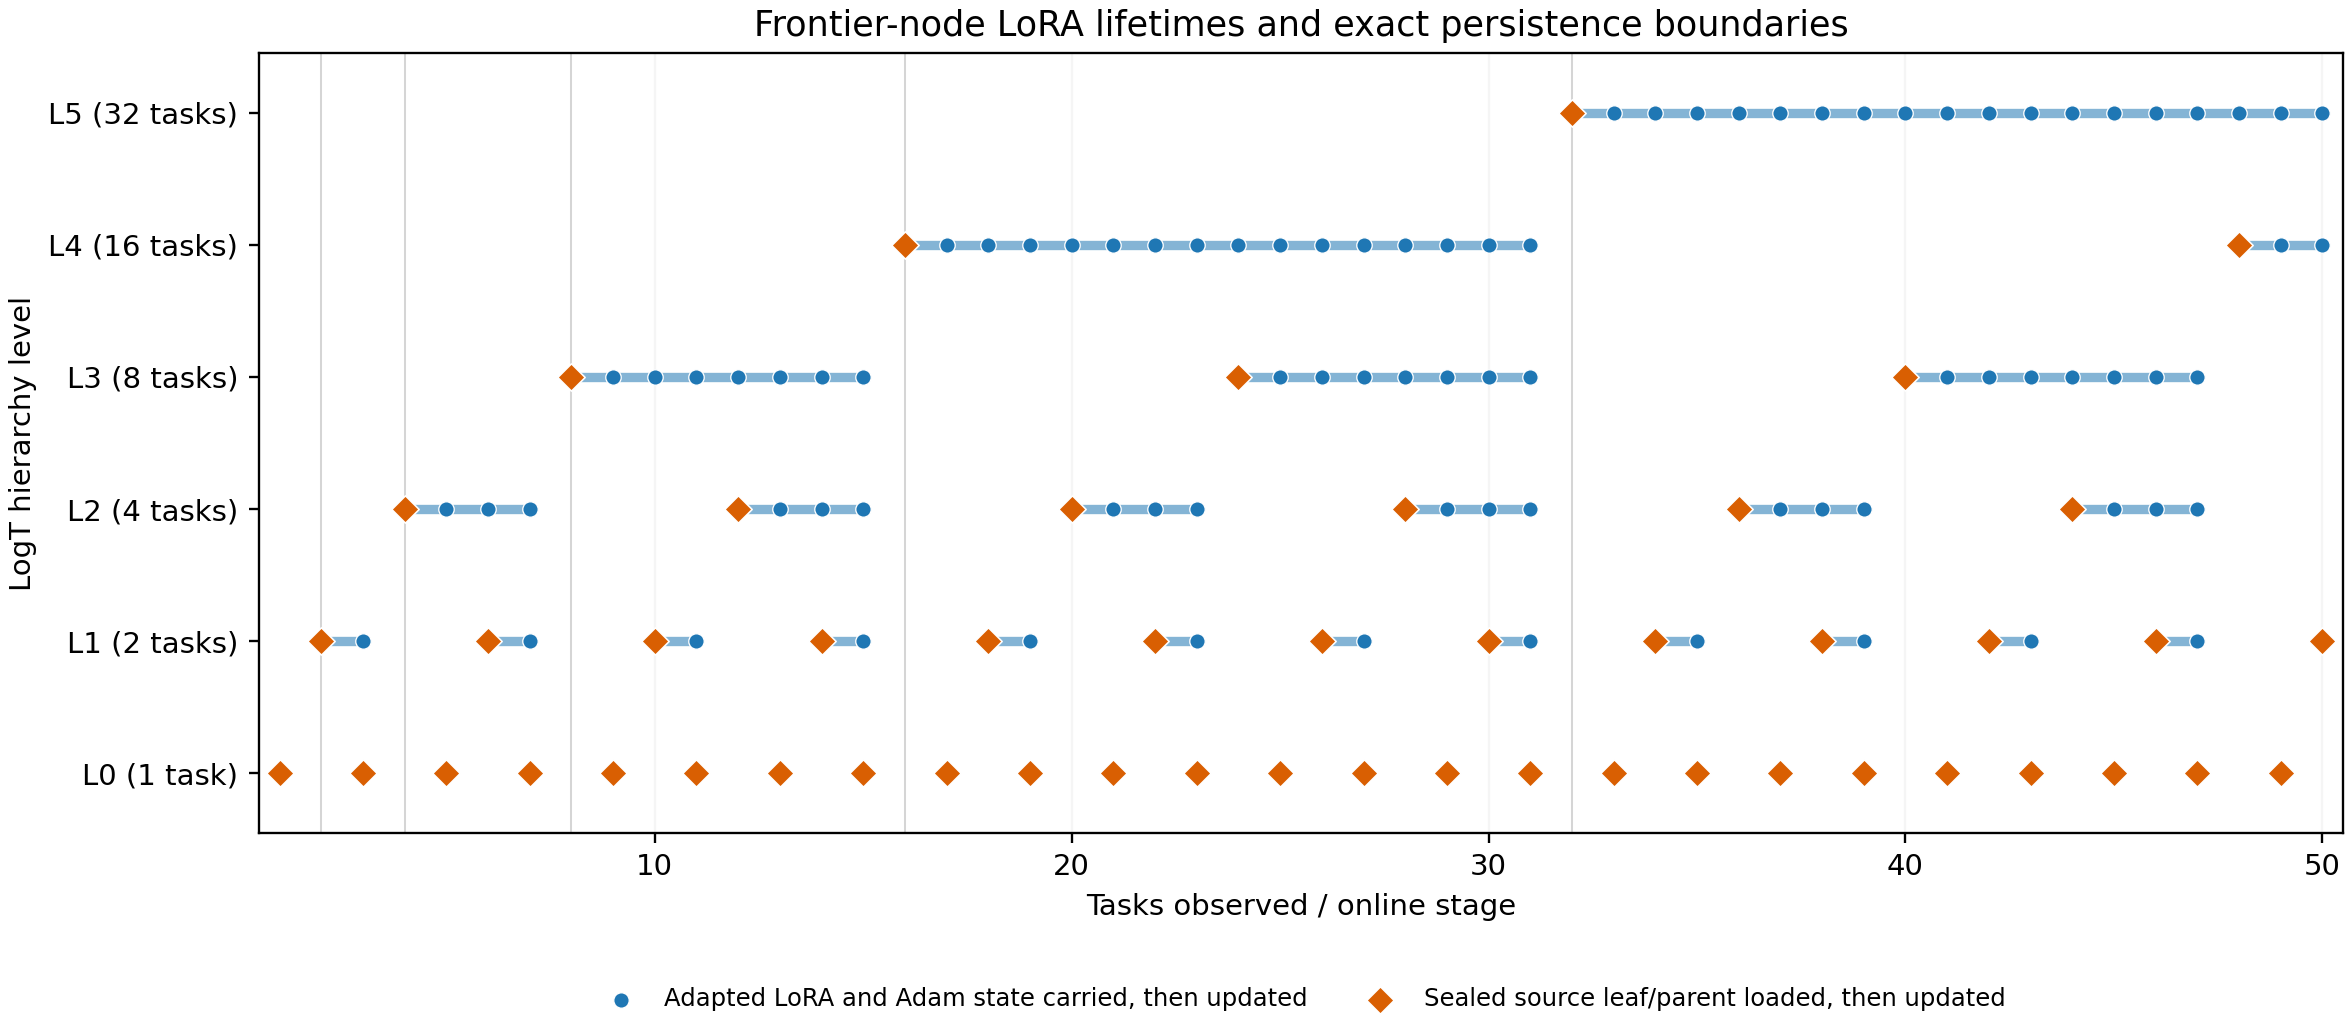

The file beside this chart, header and first rows:
stage, slot, represented_task_capacity, node_hash, entry
1, 0, 1, 88e0bc8a6df6654027d91eee97f6a3a29b96b3bb…, source_reset
2, 1, 2, ac98cb96719619dbc727e7b6f01833844ceb71cb…, source_reset
3, 0, 1, 0267f934808003200505c63c1a539f10b9ac6fd3…, source_reset
3, 1, 2, ac98cb96719619dbc727e7b6f01833844ceb71cb…, continued
4, 2, 4, c917d54a726a4ceb9b349615fd170caf8b194fe1…, source_reset
5, 0, 1, eca25b8b69ed5197baa48de0759550c762dd4a37…, source_reset
5, 2, 4, c917d54a726a4ceb9b349615fd170caf8b194fe1…, continued
6, 1, 2, 874fbfe5807db6825804315c4256336d03c41b24…, source_reset
6, 2, 4, c917d54a726a4ceb9b349615fd170caf8b194fe1…, continued
7, 0, 1, ec17162850b656097a52c18a27ab3f21c00567fa…, source_reset
7, 1, 2, 874fbfe5807db6825804315c4256336d03c41b24…, continued
7, 2, 4, c917d54a726a4ceb9b349615fd170caf8b194fe1…, continued
8, 3, 8, a26bd2a513405a6f062fc4aa433ea8891a79c90e…, source_reset
9, 0, 1, c555ac5c7ae0b52a99a05ef4493b83be15cea4a1…, source_reset
9, 3, 8, a26bd2a513405a6f062fc4aa433ea8891a79c90e…, continued
10, 1, 2, 4eb0d084e3e848cf22bdbff061b687f21ddf8e8c…, source_reset
10, 3, 8, a26bd2a513405a6f062fc4aa433ea8891a79c90e…, continued
11, 0, 1, 32ba54ab2d435061cd7e85a0ff962467333c151c…, source_reset
11, 1, 2, 4eb0d084e3e848cf22bdbff061b687f21ddf8e8c…, continued
11, 3, 8, a26bd2a513405a6f062fc4aa433ea8891a79c90e…, continued
12, 2, 4, b3c41a731ff690fc2a30590506131beca51038a0…, source_reset
12, 3, 8, a26bd2a513405a6f062fc4aa433ea8891a79c90e…, continued
13, 0, 1, 48b703bd23f5f8ca925315df0e7f72819903101b…, source_reset
13, 2, 4, b3c41a731ff690fc2a30590506131beca51038a0…, continued
13, 3, 8, a26bd2a513405a6f062fc4aa433ea8891a79c90e…, continued
14, 1, 2, 21033209171da0d4bf5319d24bcd73adbc6297cf…, source_reset
14, 2, 4, b3c41a731ff690fc2a30590506131beca51038a0…, continued
14, 3, 8, a26bd2a513405a6f062fc4aa433ea8891a79c90e…, continued
15, 0, 1, 42defe51937fc229ab08f59ef255eae46c4926cf…, source_reset
15, 1, 2, 21033209171da0d4bf5319d24bcd73adbc6297cf…, continued
15, 2, 4, b3c41a731ff690fc2a30590506131beca51038a0…, continued
15, 3, 8, a26bd2a513405a6f062fc4aa433ea8891a79c90e…, continued
16, 4, 16, b66fdc8bba5aa50841076ecd4967d77beb3a1402…, source_reset
17, 0, 1, dbb3cd146e361d1bf1e79f458ea46e0a8e22f8eb…, source_reset
17, 4, 16, b66fdc8bba5aa50841076ecd4967d77beb3a1402…, continued
18, 1, 2, c72e829e8e946541c17443f649a92307c3f7809e…, source_reset
18, 4, 16, b66fdc8bba5aa50841076ecd4967d77beb3a1402…, continued
19, 0, 1, f67effce9bf2bd8197b462a93938ab3a1bc49649…, source_reset
19, 1, 2, c72e829e8e946541c17443f649a92307c3f7809e…, continued
19, 4, 16, b66fdc8bba5aa50841076ecd4967d77beb3a1402…, continued
20, 2, 4, f77a0edf5e1d6047ab5b7b6b83126efb03eb0885…, source_reset
20, 4, 16, b66fdc8bba5aa50841076ecd4967d77beb3a1402…, continued
21, 0, 1, fc864a8299d2b4ac871652f3e68399ff2c5ecbe9…, source_reset
21, 2, 4, f77a0edf5e1d6047ab5b7b6b83126efb03eb0885…, continued
21, 4, 16, b66fdc8bba5aa50841076ecd4967d77beb3a1402…, continued
22, 1, 2, 890b2afdbf134cc7a796f520155aaef39c0e3bdd…, source_reset
22, 2, 4, f77a0edf5e1d6047ab5b7b6b83126efb03eb0885…, continued
22, 4, 16, b66fdc8bba5aa50841076ecd4967d77beb3a1402…, continued
23, 0, 1, 621509df829f4769dad4e5841252ba492cb96fbc…, source_reset
23, 1, 2, 890b2afdbf134cc7a796f520155aaef39c0e3bdd…, continued
23, 2, 4, f77a0edf5e1d6047ab5b7b6b83126efb03eb0885…, continued
23, 4, 16, b66fdc8bba5aa50841076ecd4967d77beb3a1402…, continued
24, 3, 8, 38b7d99a550fdc2ef2fd8ce01d7d2ad5eee4eb37…, source_reset
24, 4, 16, b66fdc8bba5aa50841076ecd4967d77beb3a1402…, continued
25, 0, 1, 11fa16e46a1c726e41065f57c0f5189b5a78456a…, source_reset
25, 3, 8, 38b7d99a550fdc2ef2fd8ce01d7d2ad5eee4eb37…, continued
25, 4, 16, b66fdc8bba5aa50841076ecd4967d77beb3a1402…, continued
26, 1, 2, 69ffd209fe83487fc5d48636c4b0737bf1bcf74c…, source_reset
26, 3, 8, 38b7d99a550fdc2ef2fd8ce01d7d2ad5eee4eb37…, continued
26, 4, 16, b66fdc8bba5aa50841076ecd4967d77beb3a1402…, continued
... 76 more rows
